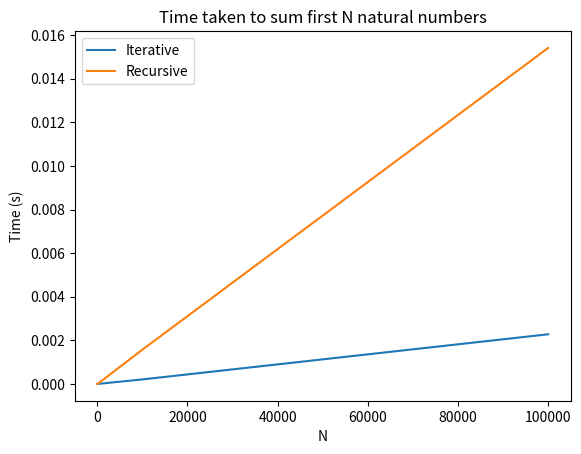

Write Python code to recreate this figure.
import sys
sys.setrecursionlimit(10**6)  # Set recursion limit to 10^6 or higher if needed

import time
import matplotlib.pyplot as plt

def sum_iterative(N):
    result = 0
    for i in range(1, N+1):
        result += i
    return result

def sum_recursive(N):
    if N == 0:
        return 0
    return N + sum_recursive(N - 1)

N_values = [10, 100, 1000, 10000, 100000]  
iterative_times = []
recursive_times = []

for N in N_values:
    start_time = time.time()
    sum_iterative(N)
    iterative_times.append(time.time() - start_time)

    start_time = time.time()
    sum_recursive(N)
    recursive_times.append(time.time() - start_time)

plt.plot(N_values, iterative_times, label='Iterative')
plt.plot(N_values, recursive_times, label='Recursive')
plt.xlabel('N')
plt.ylabel('Time (s)')
plt.title('Time taken to sum first N natural numbers')
plt.legend()
plt.show()
